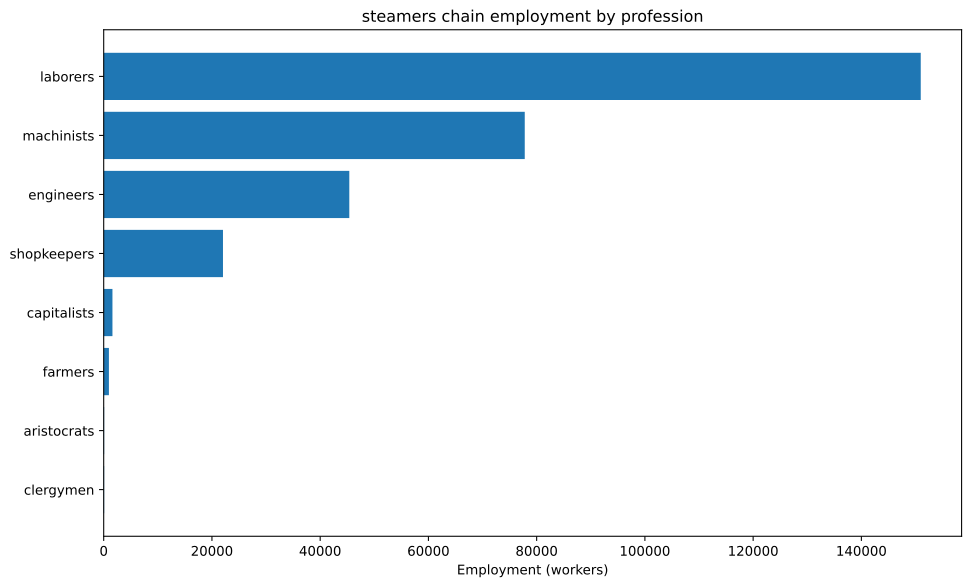

Source data for this figure (header and first rows):
config, building, profession, employment
building_tooling_workshops+pm_rubber_gri…, building_tooling_workshops, engineers, 1107
building_tooling_workshops+pm_rubber_gri…, building_tooling_workshops, laborers, 6639
building_tooling_workshops+pm_rubber_gri…, building_tooling_workshops, machinists, 2213
building_tooling_workshops+pm_rubber_gri…, building_tooling_workshops, shopkeepers, 1107
building_paper_mills+pm_bleached_paper+p…, building_paper_mills, engineers, 160.4
building_paper_mills+pm_bleached_paper+p…, building_paper_mills, laborers, 962.2
building_paper_mills+pm_bleached_paper+p…, building_paper_mills, machinists, 320.7
building_paper_mills+pm_bleached_paper+p…, building_paper_mills, shopkeepers, 160.4
building_chemical_plants+pm_improved_fer…, building_chemical_plants, capitalists, 45.82
building_chemical_plants+pm_improved_fer…, building_chemical_plants, engineers, 458.2
building_chemical_plants+pm_improved_fer…, building_chemical_plants, laborers, 916.4
building_chemical_plants+pm_improved_fer…, building_chemical_plants, machinists, 687.3
building_explosives_factory+pm_vacuum_ev…, building_explosives_factory, capitalists, 160.4
building_explosives_factory+pm_vacuum_ev…, building_explosives_factory, engineers, 1924
building_explosives_factory+pm_vacuum_ev…, building_explosives_factory, laborers, 4009
building_explosives_factory+pm_vacuum_ev…, building_explosives_factory, machinists, 1604
building_steel_mills+pm_open_hearth_proc…, building_steel_mills, capitalists, 801.9
building_steel_mills+pm_open_hearth_proc…, building_steel_mills, engineers, 6015
building_steel_mills+pm_open_hearth_proc…, building_steel_mills, laborers, 20048
building_steel_mills+pm_open_hearth_proc…, building_steel_mills, machinists, 10024
building_motor_industry+pm_steam_engines…, building_motor_industry, capitalists, 605.5
building_motor_industry+pm_steam_engines…, building_motor_industry, engineers, 3028
building_motor_industry+pm_steam_engines…, building_motor_industry, laborers, 15138
building_motor_industry+pm_steam_engines…, building_motor_industry, machinists, 9083
building_shipyards+pm_metal_shipbuilding…, building_shipyards, engineers, 23810
building_shipyards+pm_metal_shipbuilding…, building_shipyards, laborers, 47619
building_shipyards+pm_metal_shipbuilding…, building_shipyards, machinists, 35714
building_shipyards+pm_metal_shipbuilding…, building_shipyards, shopkeepers, 11905
building_coal_mine+pm_condensing_engine_…, building_coal_mine, engineers, 3716
building_coal_mine+pm_condensing_engine_…, building_coal_mine, laborers, 22298
building_coal_mine+pm_condensing_engine_…, building_coal_mine, machinists, 7433
building_coal_mine+pm_condensing_engine_…, building_coal_mine, shopkeepers, 3716
building_iron_mine+pm_condensing_engine_…, building_iron_mine, engineers, 4597
building_iron_mine+pm_condensing_engine_…, building_iron_mine, laborers, 27581
building_iron_mine+pm_condensing_engine_…, building_iron_mine, machinists, 9194
building_iron_mine+pm_condensing_engine_…, building_iron_mine, shopkeepers, 4597
building_sulfur_mine+pm_condensing_engin…, building_sulfur_mine, engineers, 506.9
building_sulfur_mine+pm_condensing_engin…, building_sulfur_mine, laborers, 3041
building_sulfur_mine+pm_condensing_engin…, building_sulfur_mine, machinists, 1014
building_sulfur_mine+pm_condensing_engin…, building_sulfur_mine, shopkeepers, 506.9
building_dye_plantation+automatic_irriga…, building_dye_plantation, aristocrats, 6.415
building_dye_plantation+automatic_irriga…, building_dye_plantation, clergymen, 6.415
building_dye_plantation+automatic_irriga…, building_dye_plantation, farmers, 76.98
building_dye_plantation+automatic_irriga…, building_dye_plantation, laborers, 192.4
building_dye_plantation+automatic_irriga…, building_dye_plantation, machinists, 32.07
building_power_plant+pm_hydroelectric_pl…, building_power_plant, capitalists, 2.405
building_power_plant+pm_hydroelectric_pl…, building_power_plant, engineers, 11.55
building_power_plant+pm_hydroelectric_pl…, building_power_plant, laborers, 24.05
building_power_plant+pm_hydroelectric_pl…, building_power_plant, machinists, 17.32
building_logging_camp+pm_electric_saw_mi…, building_logging_camp, engineers, 48.11
building_logging_camp+pm_electric_saw_mi…, building_logging_camp, laborers, 288.7
building_logging_camp+pm_electric_saw_mi…, building_logging_camp, machinists, 96.22
building_logging_camp+pm_electric_saw_mi…, building_logging_camp, shopkeepers, 48.11
building_rubber_plantation+automatic_irr…, building_rubber_plantation, aristocrats, 73.77
building_rubber_plantation+automatic_irr…, building_rubber_plantation, clergymen, 73.77
building_rubber_plantation+automatic_irr…, building_rubber_plantation, farmers, 885.2
building_rubber_plantation+automatic_irr…, building_rubber_plantation, laborers, 2213
building_rubber_plantation+automatic_irr…, building_rubber_plantation, machinists, 368.8
